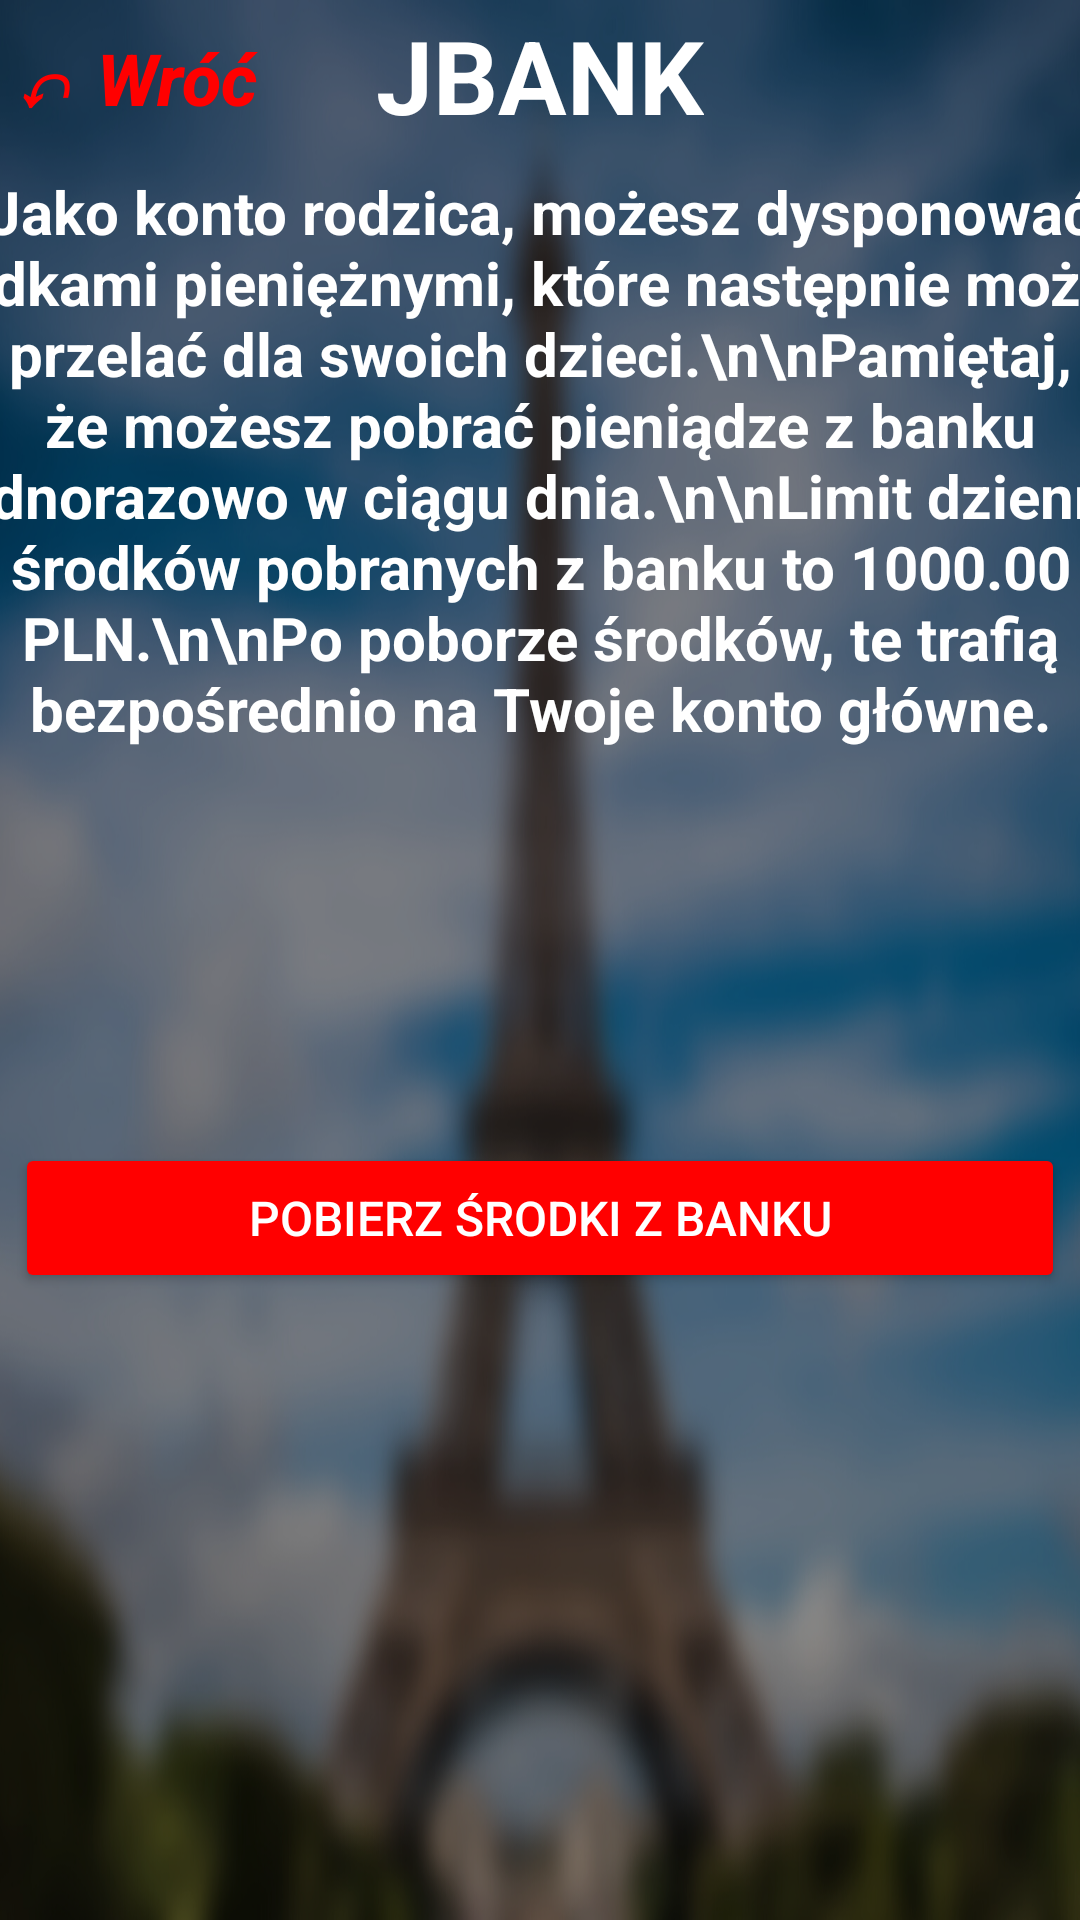

The Android layout XML behind this screen, and the referenced resources:
<!-- AndroidManifest.xml: application theme Theme.Bankowosc -->
<!-- res/layout/addmoneypage.xml -->
<?xml version="1.0" encoding="utf-8"?>
<androidx.constraintlayout.widget.ConstraintLayout xmlns:android="http://schemas.android.com/apk/res/android"
    xmlns:app="http://schemas.android.com/apk/res-auto"
    xmlns:tools="http://schemas.android.com/tools"
    android:layout_width="match_parent"
    android:layout_height="match_parent"
    android:background="@drawable/projekt_bez_tytuu"
    tools:context=".addmoneypage">

    <Button
        android:id="@+id/button17"
        android:layout_width="350dp"
        android:layout_height="50dp"
        android:backgroundTint="#FF0000"
        android:onClick="pobierzsrodki"
        android:text="Pobierz środki z banku"
        android:textAlignment="center"
        android:textColor="#FFFFFF"
        android:textSize="16sp"
        app:layout_constraintBottom_toBottomOf="parent"
        app:layout_constraintEnd_toEndOf="parent"
        app:layout_constraintStart_toStartOf="parent"
        app:layout_constraintTop_toBottomOf="@+id/textView5"
        app:layout_constraintVertical_bias="0.0" />

    <TextView
        android:id="@+id/textView5"
        android:layout_width="423dp"
        android:layout_height="324dp"
        android:hint="@string/string_login_identyfikator"
        android:text="Jako konto rodzica, możesz dysponować środkami pieniężnymi, które następnie możesz przelać dla swoich dzieci.\n\nPamiętaj, że możesz pobrać pieniądze z banku jednorazowo w ciągu dnia.\n\nLimit dzienny środków pobranych z banku to 1000.00 PLN.\n\nPo poborze środków, te trafią bezpośrednio na Twoje konto główne."
        android:textAlignment="center"
        android:textColor="#FFFFFF"
        android:textColorHint="#000000"
        android:textSize="20sp"
        android:textStyle="bold"
        app:layout_constraintBottom_toBottomOf="parent"
        app:layout_constraintEnd_toEndOf="parent"
        app:layout_constraintHorizontal_bias="0.503"
        app:layout_constraintStart_toStartOf="parent"
        app:layout_constraintTop_toTopOf="parent"
        app:layout_constraintVertical_bias="0.18" />

    <Button
        android:id="@+id/button16"
        android:layout_width="wrap_content"
        android:layout_height="wrap_content"
        android:background="#00FFFFFF"
        android:onClick="back"
        android:text="↶ Wróć"
        android:textAlignment="center"
        android:textAllCaps="false"
        android:textColor="#FF0000"
        android:textSize="24sp"
        android:textStyle="bold|italic"
        app:layout_constraintBottom_toBottomOf="parent"
        app:layout_constraintEnd_toEndOf="parent"
        app:layout_constraintHorizontal_bias="0.0"
        app:layout_constraintStart_toStartOf="parent"
        app:layout_constraintTop_toTopOf="parent"
        app:layout_constraintVertical_bias="0.004" />

    <TextView
        android:id="@+id/textView4"
        android:layout_width="wrap_content"
        android:layout_height="wrap_content"
        android:text="@string/defaultpage_bank"
        android:textAlignment="center"
        android:textColor="#FFFFFF"
        android:textSize="34sp"
        android:textStyle="bold"
        app:layout_constraintBottom_toBottomOf="parent"
        app:layout_constraintEnd_toEndOf="parent"
        app:layout_constraintStart_toStartOf="parent"
        app:layout_constraintTop_toTopOf="parent"
        app:layout_constraintVertical_bias="0.004" />

    <TextView
        android:id="@+id/blad5"
        android:layout_width="399dp"
        android:layout_height="209dp"
        android:textAlignment="center"
        android:textColor="#FF0000"
        android:textSize="20sp"
        android:textStyle="bold"
        app:layout_constraintBottom_toBottomOf="parent"
        app:layout_constraintEnd_toEndOf="parent"
        app:layout_constraintStart_toStartOf="parent"
        app:layout_constraintTop_toBottomOf="@+id/button17"
        app:layout_constraintVertical_bias="0.13" />
</androidx.constraintlayout.widget.ConstraintLayout>
<!-- resources referenced by this layout -->
<resources>
  <!-- drawable projekt_bez_tytuu: png bitmap (drawable, 553013 bytes) -->
  <string name="defaultpage_bank">JBANK</string>
  <string name="string_login_identyfikator">Wpisz swój IDENTYFIKATOR</string>
  <style name="Theme.Bankowosc" parent="Theme.AppCompat.Light.NoActionBar">
          
          <item name="colorPrimary">@color/purple_500</item>
          <item name="colorPrimaryVariant">@color/purple_700</item>
          <item name="colorOnPrimary">@color/white</item>
          
          <item name="colorSecondary">@color/teal_200</item>
          <item name="colorSecondaryVariant">@color/teal_700</item>
          <item name="colorOnSecondary">@color/black</item>
          
          <item name="android:statusBarColor" tools:targetApi="l">?attr/colorPrimaryVariant</item>
          
      </style>
  <color name="purple_500">#FF6200EE</color>
  <color name="purple_700">#FF3700B3</color>
  <color name="white">#FFFFFFFF</color>
  <color name="teal_200">#FF03DAC5</color>
  <color name="teal_700">#FF018786</color>
  <color name="black">#FF000000</color>
</resources>
